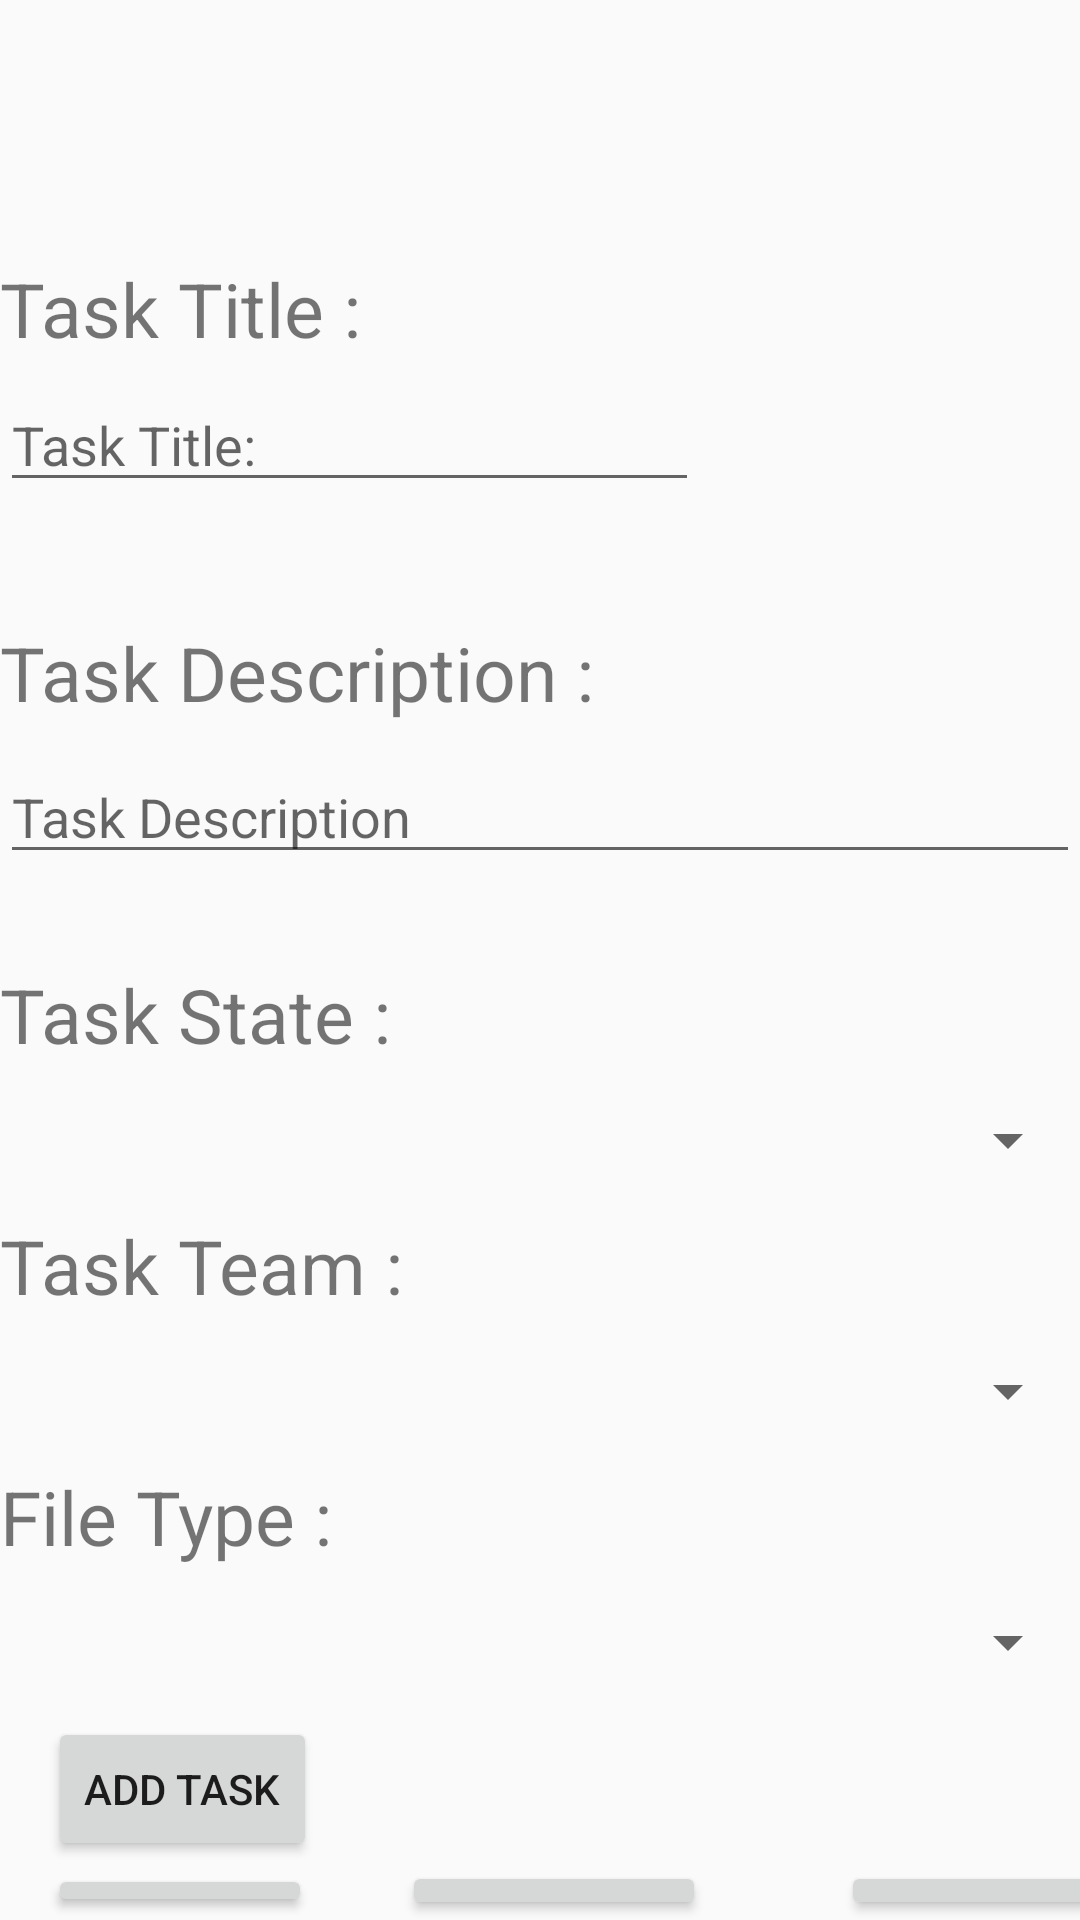

Android layout source for this screen:
<!-- AndroidManifest.xml: application theme Theme.TaskMaster -->
<!-- res/layout/activity_add_task.xml -->
<?xml version="1.0" encoding="utf-8"?>
<LinearLayout xmlns:android="http://schemas.android.com/apk/res/android"
    xmlns:app="http://schemas.android.com/apk/res-auto"
    xmlns:tools="http://schemas.android.com/tools"
    android:layout_width="match_parent"
    android:layout_height="match_parent"
    android:orientation="vertical"
    tools:context=".AddTask">

    <TextView
        android:id="@+id/textView3"
        android:layout_width="144dp"
        android:layout_height="36dp"
        android:layout_marginTop="86dp"
        android:layout_marginEnd="20dp"
        android:layout_marginBottom="2dp"
        android:labelFor="@id/task_title_input"
        android:text="@string/task_title_txt"
        android:textSize="25sp"
        android:layout_marginRight="20dp" />

    <EditText
        android:id="@+id/task_title_input"
        android:layout_width="233dp"
        android:layout_height="wrap_content"
        android:layout_marginTop="2dp"
        android:layout_marginBottom="40dp"
        android:autofillHints="@string/task_title_txt"
        android:hint="@string/task_title"
        android:inputType="text"

        tools:ignore="LabelFor" />

    <TextView
        android:id="@+id/textView4"
        android:layout_width="match_parent"
        android:layout_height="wrap_content"
        android:labelFor="@id/task_desc"
        android:text="@string/task_description_txt"

        android:textSize="25sp" />

    <EditText
        android:id="@+id/task_desc"
        android:layout_width="match_parent"
        android:layout_height="wrap_content"
        android:layout_marginTop="9dp"
        android:layout_marginBottom="30dp"
        android:autofillHints="@string/task_description_edit"
        android:hint="@string/task_description_edit"
        android:inputType="text"

        tools:ignore="LabelFor"

        />

    <TextView
        android:id="@+id/textView"
        android:layout_width="match_parent"
        android:layout_height="wrap_content"
        android:text="@string/task_state1"
        android:textSize="25sp" />

    <Spinner
        android:id="@+id/spinner"
        android:layout_width="match_parent"
        android:layout_height="50dp"
        />
    <TextView
        android:id="@+id/Teams"
        android:layout_width="match_parent"
        android:layout_height="wrap_content"
        android:text="Task Team :"
        android:textSize="25sp" />
    <Spinner
        android:id="@+id/spinnerTeam"
        android:layout_width="match_parent"
        android:layout_height="50dp"
        />
    <TextView
        android:id="@+id/file_type"
        android:layout_width="match_parent"
        android:layout_height="wrap_content"
        android:text="File Type :"
        android:textSize="25sp" />
    <Spinner
        android:id="@+id/spinnerFileType"
        android:layout_width="match_parent"
        android:layout_height="50dp"

        />

    <Button
        android:id="@+id/addTaskBtn"
        android:layout_width="wrap_content"
        android:layout_height="wrap_content"
        android:layout_marginStart="16dp"
        android:layout_marginLeft="16dp"
        android:layout_marginTop="0dp"
        android:layout_marginEnd="30dp"
        android:layout_marginRight="30dp"
        android:text="@string/add_task_btn" />

    <LinearLayout
    android:layout_width="match_parent"
    android:layout_height="match_parent"
    android:orientation="horizontal">

        <Button
            android:id="@+id/goHome"
            android:layout_width="wrap_content"
            android:layout_height="wrap_content"
            android:layout_marginStart="16dp"
            android:layout_marginLeft="16dp"
            android:layout_marginTop="1sp"
            android:layout_marginEnd="30dp"
            android:layout_marginRight="30dp"
            android:layout_marginBottom="1dp"
            android:baselineAligned="false"
            android:text="@string/go_home" />

        <Button
            android:id="@+id/go_details"
            android:layout_width="wrap_content"
            android:layout_height="wrap_content"
            android:layout_marginRight="45dp"
            android:text="@string/go_details" />

        <Button
            android:id="@+id/uploada_btn"
            android:layout_width="100dp"
            android:layout_height="match_parent"
            android:gravity="right|end"
            android:text="Upload" />

</LinearLayout>


    <TextView
        android:id="@+id/textView5"
        android:layout_width="90dp"
        android:layout_height="23dp"
        android:layout_marginStart="10dp"
        android:layout_marginLeft="10dp"
        android:layout_marginTop="13dp"
        android:layout_marginBottom="14dp"
        android:labelFor="@id/total_task_no"
        android:text="@string/total_task" />

    <NumberPicker
        android:id="@+id/total_task_no"
        android:layout_width="wrap_content"
        android:layout_height="wrap_content"
        android:layout_marginStart="50dp"
        android:layout_marginTop="105dp"
        android:layout_marginEnd="60dp"
        android:layout_marginBottom="132dp"
        android:layout_marginLeft="50dp"
        android:layout_marginRight="60dp" />

</LinearLayout>
<!-- resources referenced by this layout -->
<resources>
  <string name="add_task_btn">Add Task</string>
  <string name="go_details">Go Details</string>
  <string name="go_home">Go Home</string>
  <string name="task_description_edit">Task Description</string>
  <string name="task_description_txt">Task Description :</string>
  <string name="task_state1">Task State :</string>
  <string name="task_title">Task Title:</string>
  <string name="task_title_txt">Task Title :</string>
  <string name="total_task">Total Task :</string>
  <style name="Theme.TaskMaster" parent="Theme.AppCompat.Light.DarkActionBar">
          
          <item name="colorPrimary">@color/purple_500</item>
          <item name="colorPrimaryDark">@color/purple_700</item>
          <item name="colorAccent">@color/teal_200</item>
          
      </style>
  <!-- not gathered from this repository: default colours our renderer supplied (Android Studio template values) -->
  <color name="purple_500">#FF6200EE</color>
  <color name="purple_700">#FF3700B3</color>
  <color name="teal_200">#FF03DAC5</color>
</resources>
